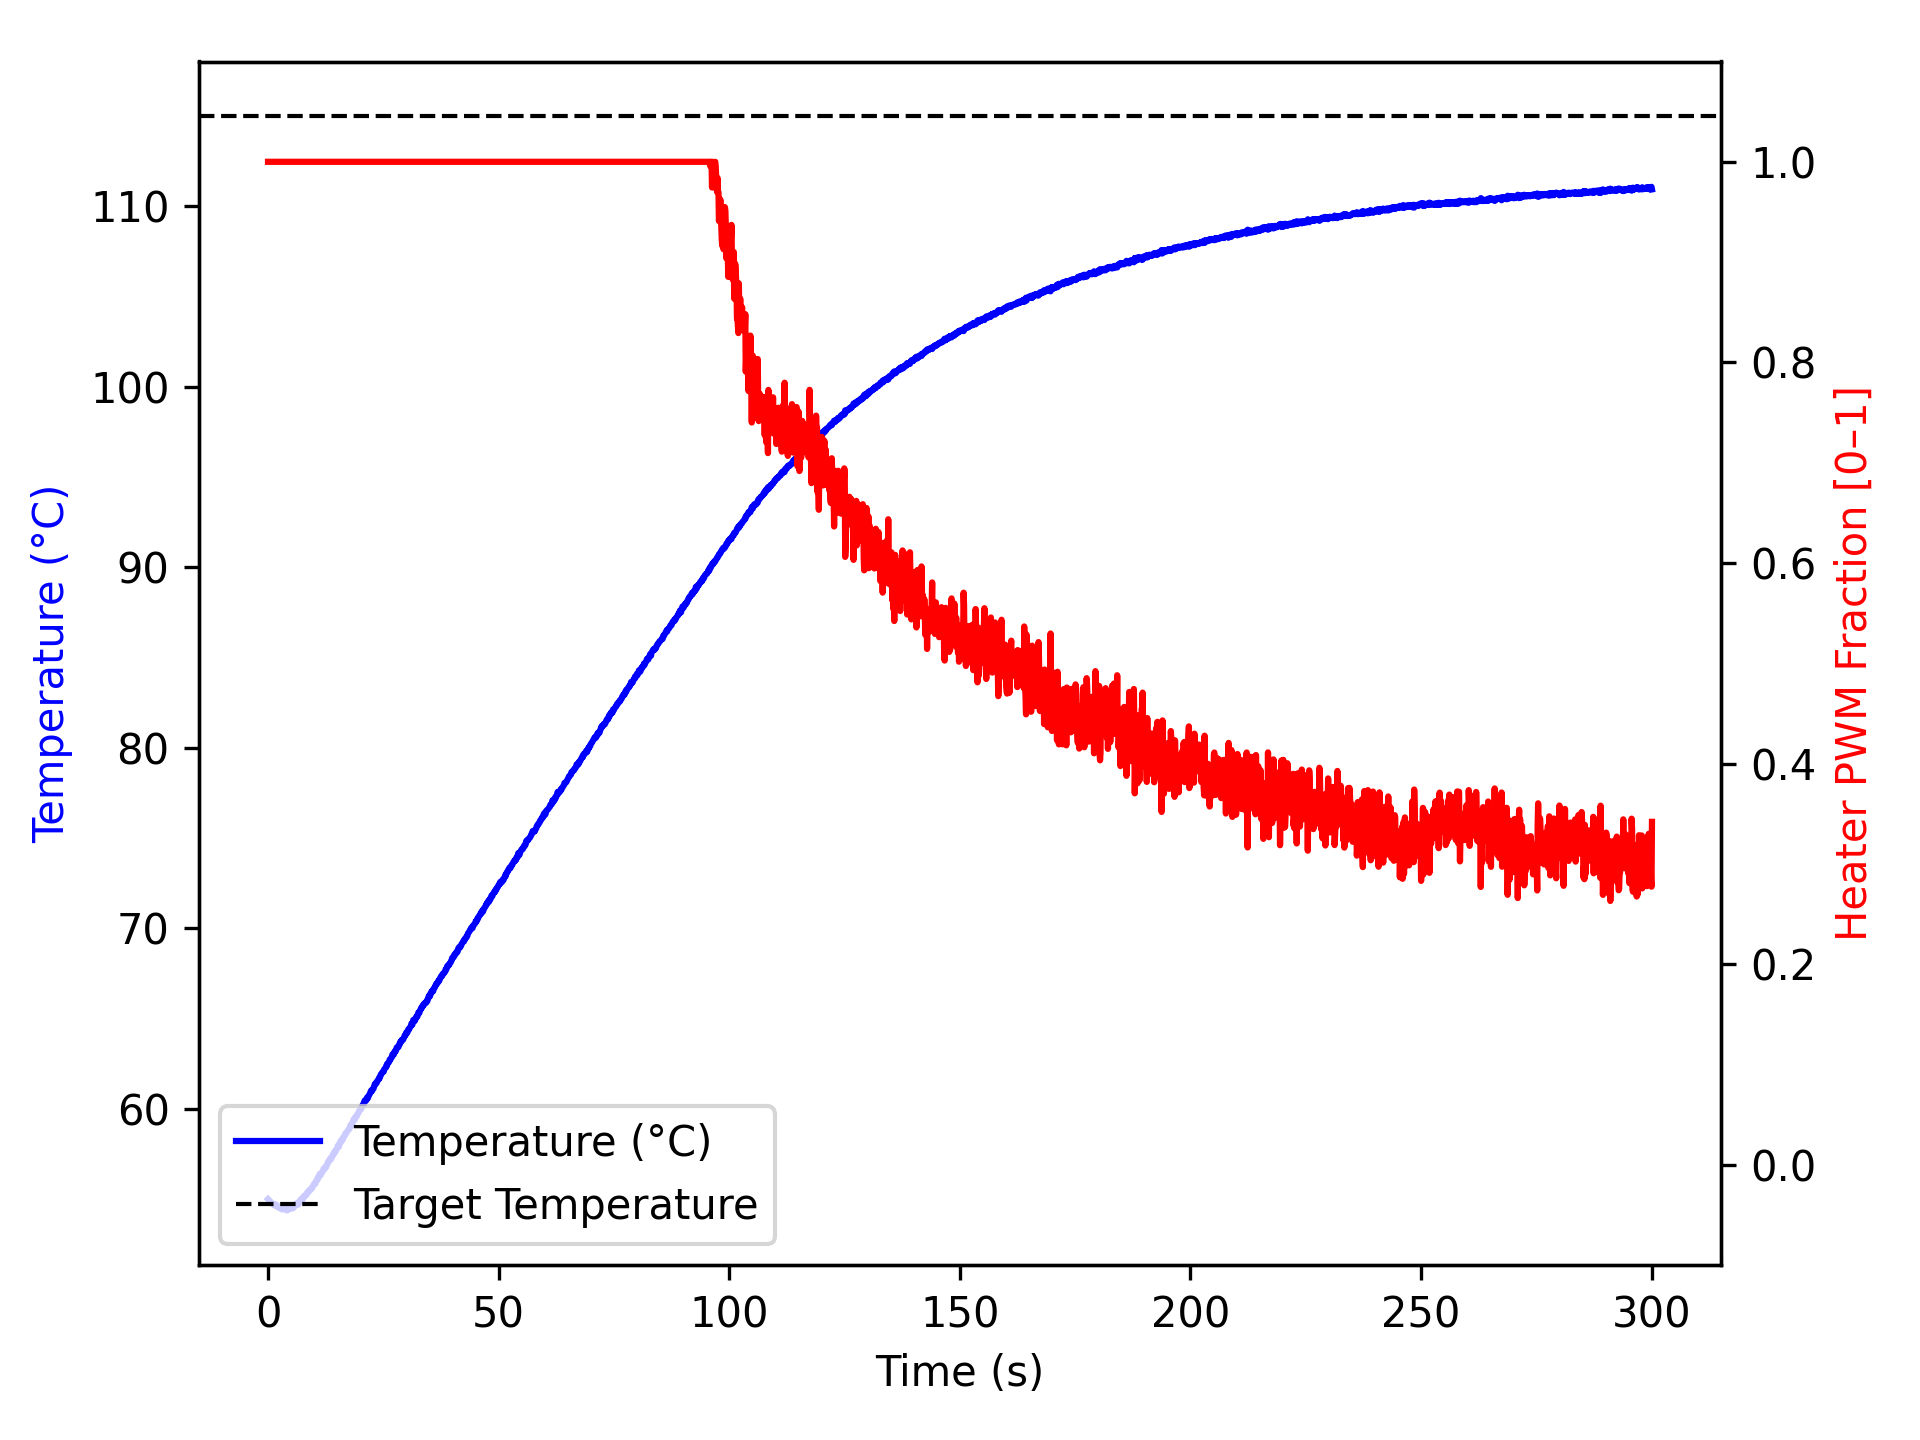

The data file committed next to this chart (first rows):
time_ms, temperature, heater
2, 54.99, 1.0
1104, 54.7, 1.0
1205, 54.7, 1.0
1307, 54.73, 1.0
1408, 54.67, 1.0
1508, 54.65, 1.0
1609, 54.65, 1.0
1709, 54.7, 1.0
1809, 54.66, 1.0
1909, 54.59, 1.0
2009, 54.56, 1.0
2109, 54.57, 1.0
2209, 54.59, 1.0
2309, 54.59, 1.0
2409, 54.57, 1.0
2510, 54.49, 1.0
2611, 54.52, 1.0
2712, 54.55, 1.0
2813, 54.48, 1.0
2913, 54.45, 1.0
3014, 54.45, 1.0
3114, 54.42, 1.0
3214, 54.43, 1.0
3315, 54.45, 1.0
3415, 54.45, 1.0
3515, 54.48, 1.0
3615, 54.48, 1.0
3715, 54.42, 1.0
3815, 54.47, 1.0
3915, 54.43, 1.0
4015, 54.41, 1.0
4115, 54.37, 1.0
4216, 54.41, 1.0
4317, 54.43, 1.0
4418, 54.45, 1.0
4519, 54.45, 1.0
4619, 54.43, 1.0
4720, 54.52, 1.0
4820, 54.5, 1.0
4920, 54.5, 1.0
5021, 54.52, 1.0
5121, 54.54, 1.0
5221, 54.5, 1.0
5322, 54.48, 1.0
5422, 54.56, 1.0
5522, 54.57, 1.0
5622, 54.54, 1.0
5722, 54.62, 1.0
5822, 54.68, 1.0
5922, 54.7, 1.0
6022, 54.67, 1.0
6122, 54.75, 1.0
6222, 54.75, 1.0
6323, 54.74, 1.0
6424, 54.74, 1.0
6524, 54.68, 1.0
6624, 54.79, 1.0
6725, 54.86, 1.0
6825, 54.88, 1.0
6925, 54.81, 1.0
... 2,923 more rows
